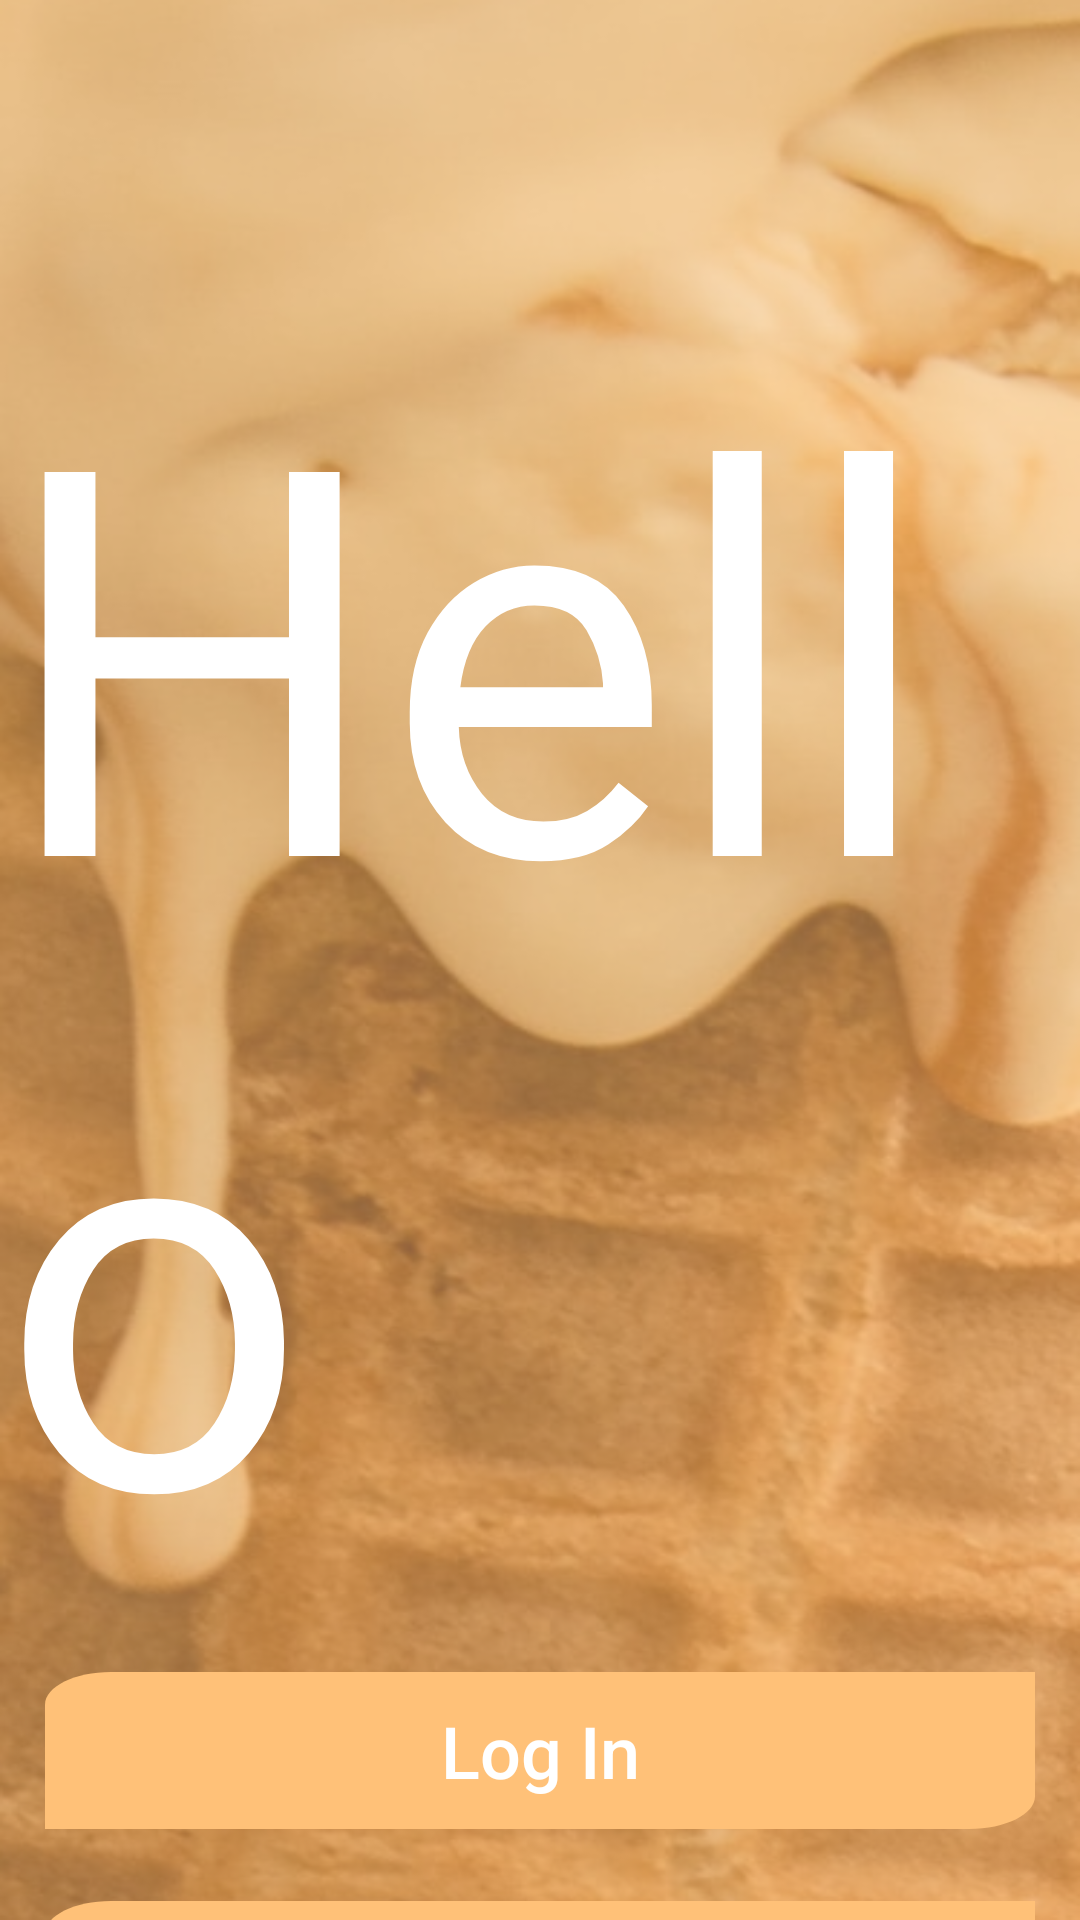

Layout XML and referenced resources for this Android screen:
<!-- AndroidManifest.xml: application theme Theme.CreamOn_Midterm_App -->
<!-- res/layout/fragment_welcome_page.xml -->
<?xml version="1.0" encoding="utf-8"?>
<androidx.constraintlayout.widget.ConstraintLayout xmlns:android="http://schemas.android.com/apk/res/android"
    xmlns:app="http://schemas.android.com/apk/res-auto"
    xmlns:tools="http://schemas.android.com/tools"
    android:layout_width="match_parent"
    android:layout_height="match_parent"
    android:background="@drawable/welcome_screen_bg"
    tools:context=".presentation.screen.welcome_page.WelcomePageFragment">

    <View
        android:layout_width="match_parent"
        android:layout_height="match_parent"
        android:alpha="0.5"
        android:background="@color/soft_yellow" />

    <androidx.appcompat.widget.AppCompatTextView
        android:id="@+id/tvHello"
        android:layout_width="wrap_content"
        android:layout_height="wrap_content"
        android:fontFamily="@font/just_another_hand_regular"
        android:text="@string/hello"
        android:textColor="@color/white"
        android:textSize="180sp"
        app:layout_constraintBottom_toBottomOf="parent"
        app:layout_constraintEnd_toEndOf="parent"
        app:layout_constraintStart_toStartOf="parent"
        app:layout_constraintTop_toTopOf="parent" />

    <androidx.appcompat.widget.AppCompatButton
        android:id="@+id/btnLogIn"
        android:layout_width="0dp"
        android:layout_height="wrap_content"
        android:layout_marginHorizontal="15dp"
        android:layout_marginTop="12dp"
        android:background="@drawable/welcome_auth_bg"
        android:paddingHorizontal="30dp"
        android:paddingVertical="10dp"
        android:text="@string/log_in"
        android:textAllCaps="false"
        android:textColor="@color/white"
        android:textSize="24sp"
        app:layout_constraintEnd_toEndOf="@+id/tvHello"
        app:layout_constraintStart_toStartOf="@+id/tvHello"
        app:layout_constraintTop_toBottomOf="@+id/tvHello" />

    <androidx.appcompat.widget.AppCompatButton
        android:id="@+id/btnSignUp"
        android:layout_width="0dp"
        android:layout_height="wrap_content"
        android:layout_marginHorizontal="15dp"
        android:layout_marginTop="24dp"
        android:background="@drawable/welcome_auth_bg"
        android:paddingHorizontal="30dp"
        android:paddingVertical="10dp"
        android:text="@string/sign_up"
        android:textAllCaps="false"
        android:textColor="@color/white"
        android:textSize="24sp"
        app:layout_constraintEnd_toEndOf="@id/tvHello"
        app:layout_constraintStart_toStartOf="@+id/tvHello"
        app:layout_constraintTop_toBottomOf="@+id/btnLogIn" />

</androidx.constraintlayout.widget.ConstraintLayout>
<!-- resources referenced by this layout -->
<resources>
  <color name="soft_yellow">#FFC178</color>
  <color name="white">#FFFFFFFF</color>
  <!-- drawable welcome_auth_bg (drawable) -->
  <vector xmlns:android="http://schemas.android.com/apk/res/android"
      android:width="150dp"
      android:height="48dp"
      android:viewportWidth="150"
      android:viewportHeight="48">
    <path
        android:pathData="M0,10C0,4.48 4.48,0 10,0H150V38C150,43.52 145.52,48 140,48H0V10Z"
        android:fillColor="#FFC178"/>
  </vector>
  <!-- drawable welcome_screen_bg: png bitmap (drawable, 347273 bytes) -->
  <string name="hello">Hello</string>
  <string name="log_in">Log In</string>
  <string name="sign_up">Sign Up</string>
  <style name="Theme.CreamOn_Midterm_App" parent="Base.Theme.CreamOn_Midterm_App" />
  <style name="Base.Theme.CreamOn_Midterm_App" parent="Theme.Material3.DayNight.NoActionBar">
          
          
      </style>
</resources>
